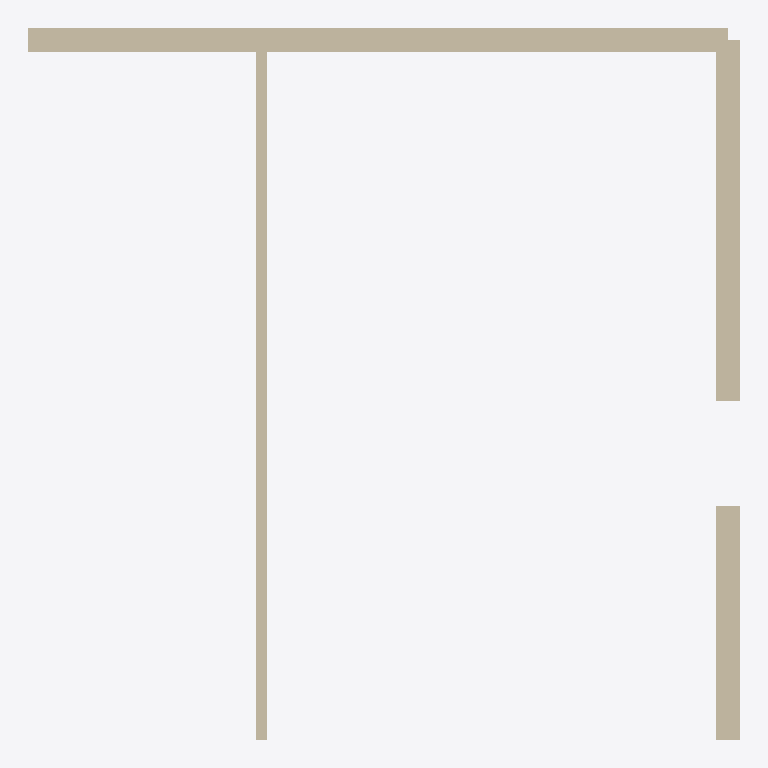
Plan cut of the same IFC building model at storey 'Level 0' (level 0.00 m, cut at 1.40 m), seen from above with north up, elements coloured by IFC class: 3 walls (beige). Cut surfaces are drawn darker.
Extent 6.1 m × 6.1 m × 3.0 m (x, y, z). Storeys (2): Level 0 at 0.00 m; Level 1 at 3.20 m. Elements (3): 3 IfcWall.

HEADER;
FILE_DESCRIPTION(('ViewDefinition [NotAssigned]'),'2;1');
FILE_NAME('office-ifc4.ifc','2026-11-21T09:00:00',('Tester'),('Jollof Studio tests'),'hand written','hand written','');
FILE_SCHEMA(('IFC4'));
ENDSEC;
DATA;
#30=IFCPROJECT('0OFC000000000000000001',#5,'Test office',$,$,$,$,(#24),#13);
#32=IFCSITE('0OFC000000000000000002',#5,'Site',$,$,#31,$,$,.ELEMENT.,$,$,$,$,$);
#37=IFCBUILDING('0OFC000000000000000003',#5,'Office block',$,$,#36,$,$,.ELEMENT.,$,$,$);
#39=IFCBUILDINGSTOREY('0OFC000000000000000004',#5,'Level 0',$,$,#38,$,$,.ELEMENT.,0.0);
#43=IFCBUILDINGSTOREY('0OFC000000000000000005',#5,'Level 1',$,$,#42,$,$,.ELEMENT.,3.2);
#98=IFCWALL('0OFC000000000000000013',#5,'W2',$,$,#94,#97,$,.STANDARD.);
#90=IFCWALL('0OFC000000000000000012',#5,'W1',$,$,#80,#89,$,.STANDARD.);
#115=IFCWALL('0OFC000000000000000015',#5,'W3',$,$,#114,#113,$,.PARTITIONING.);
ENDSEC;
